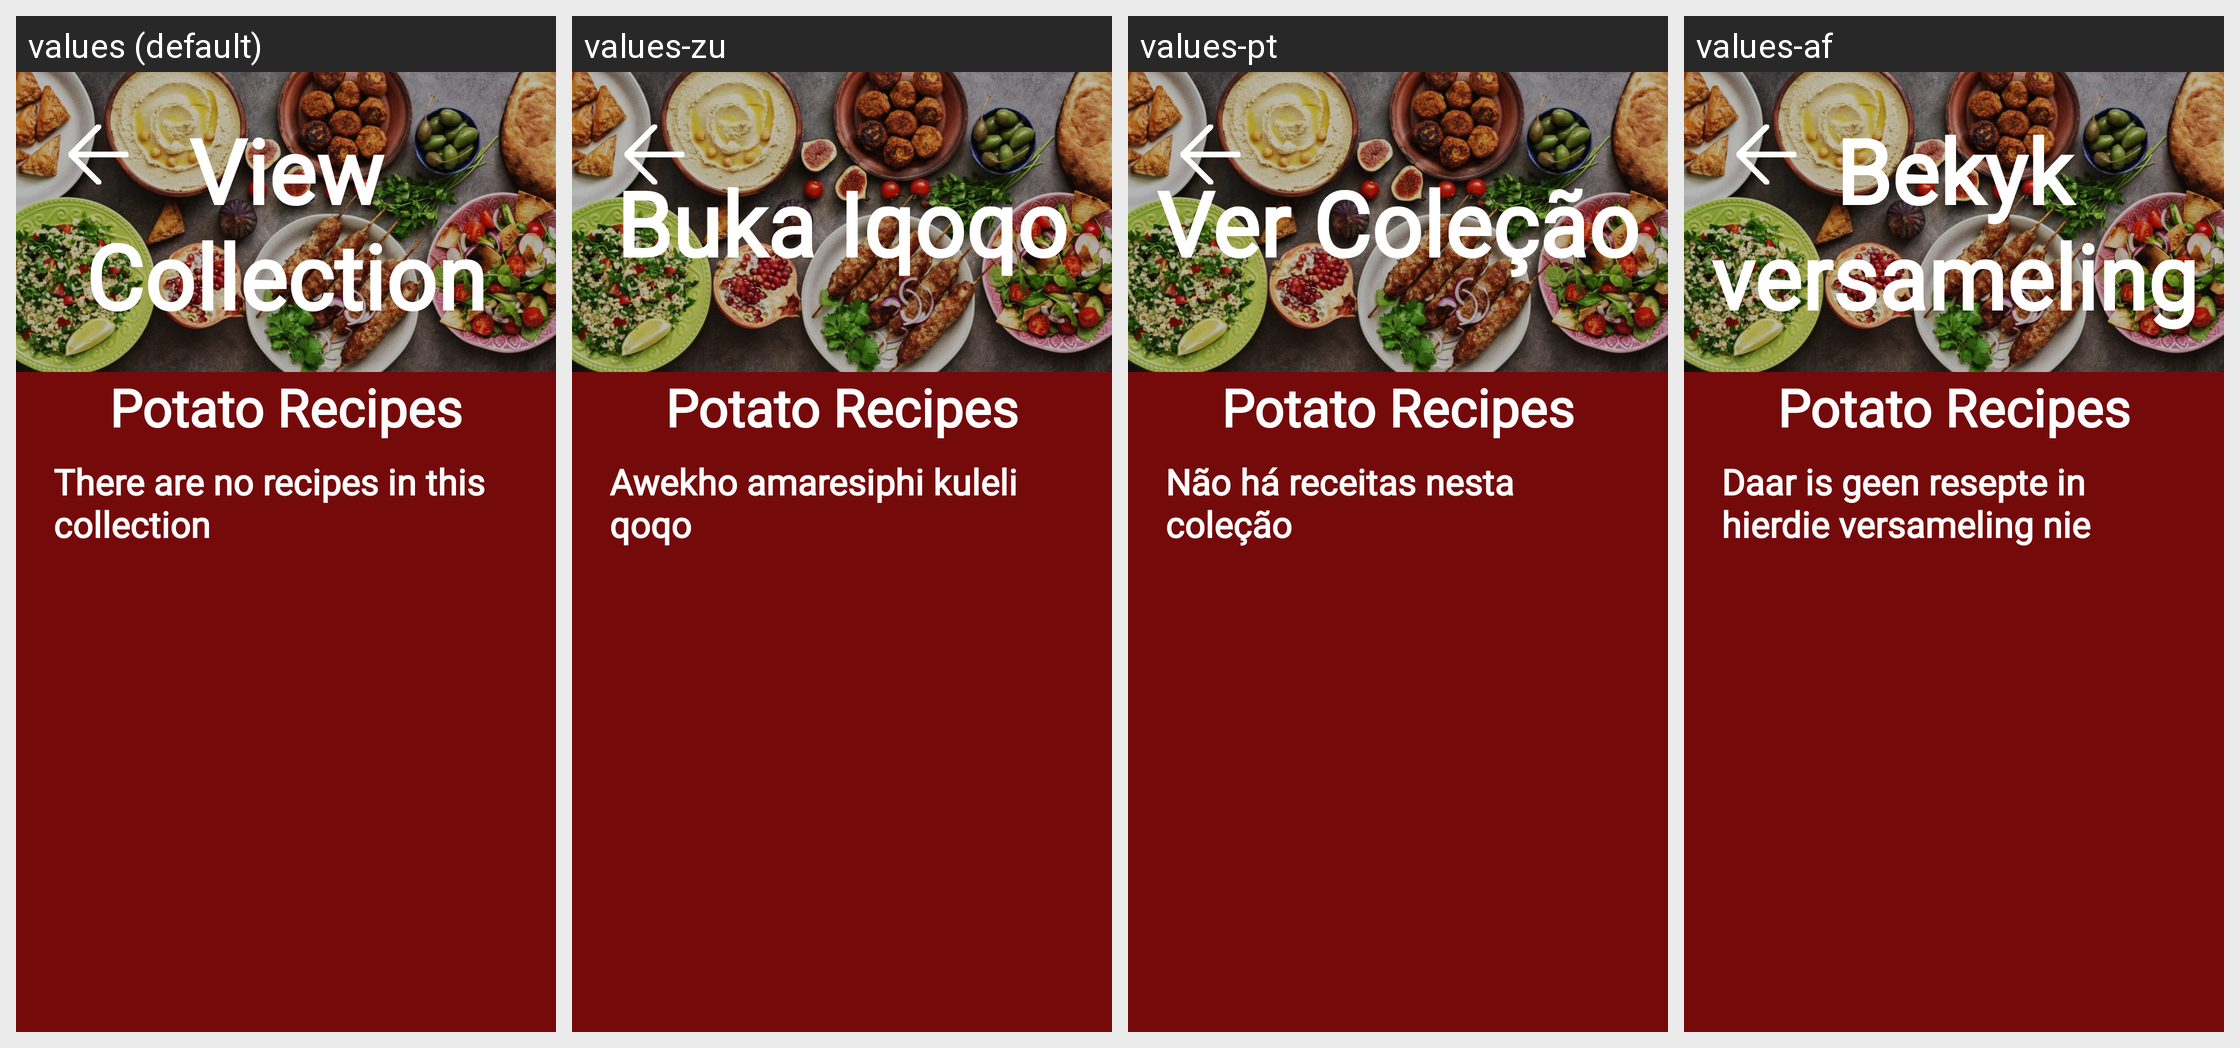

Translations of the strings shown on this Android screen, per locale in the grid:
Android screen res/layout/fragment_view_collection.xml rendered under 4 locales, left to right: values (default), values-zu, values-pt, values-af. Device: Nexus 5 (rendered at 1080×1920; each locale shown at half size, 540×960, under a caption strip naming it); theme Theme.GourmetGuruOPSCPOE.
Strings drawn on this screen, with the default value and each locale's value (text and hints the layout hard-codes, and strings that could not be matched under every locale, appear in the picture but are not listed):

view_collection
  values: View Collection
  values-zu: Buka Iqoqo
  values-pt: Ver Coleção
  values-af: Bekyk versameling

there_are_no_recipes_in_this_collection
  values: There are no recipes in this collection
  values-zu: Awekho amaresiphi kuleli qoqo
  values-pt: Não há receitas nesta coleção
  values-af: Daar is geen resepte in hierdie versameling nie
